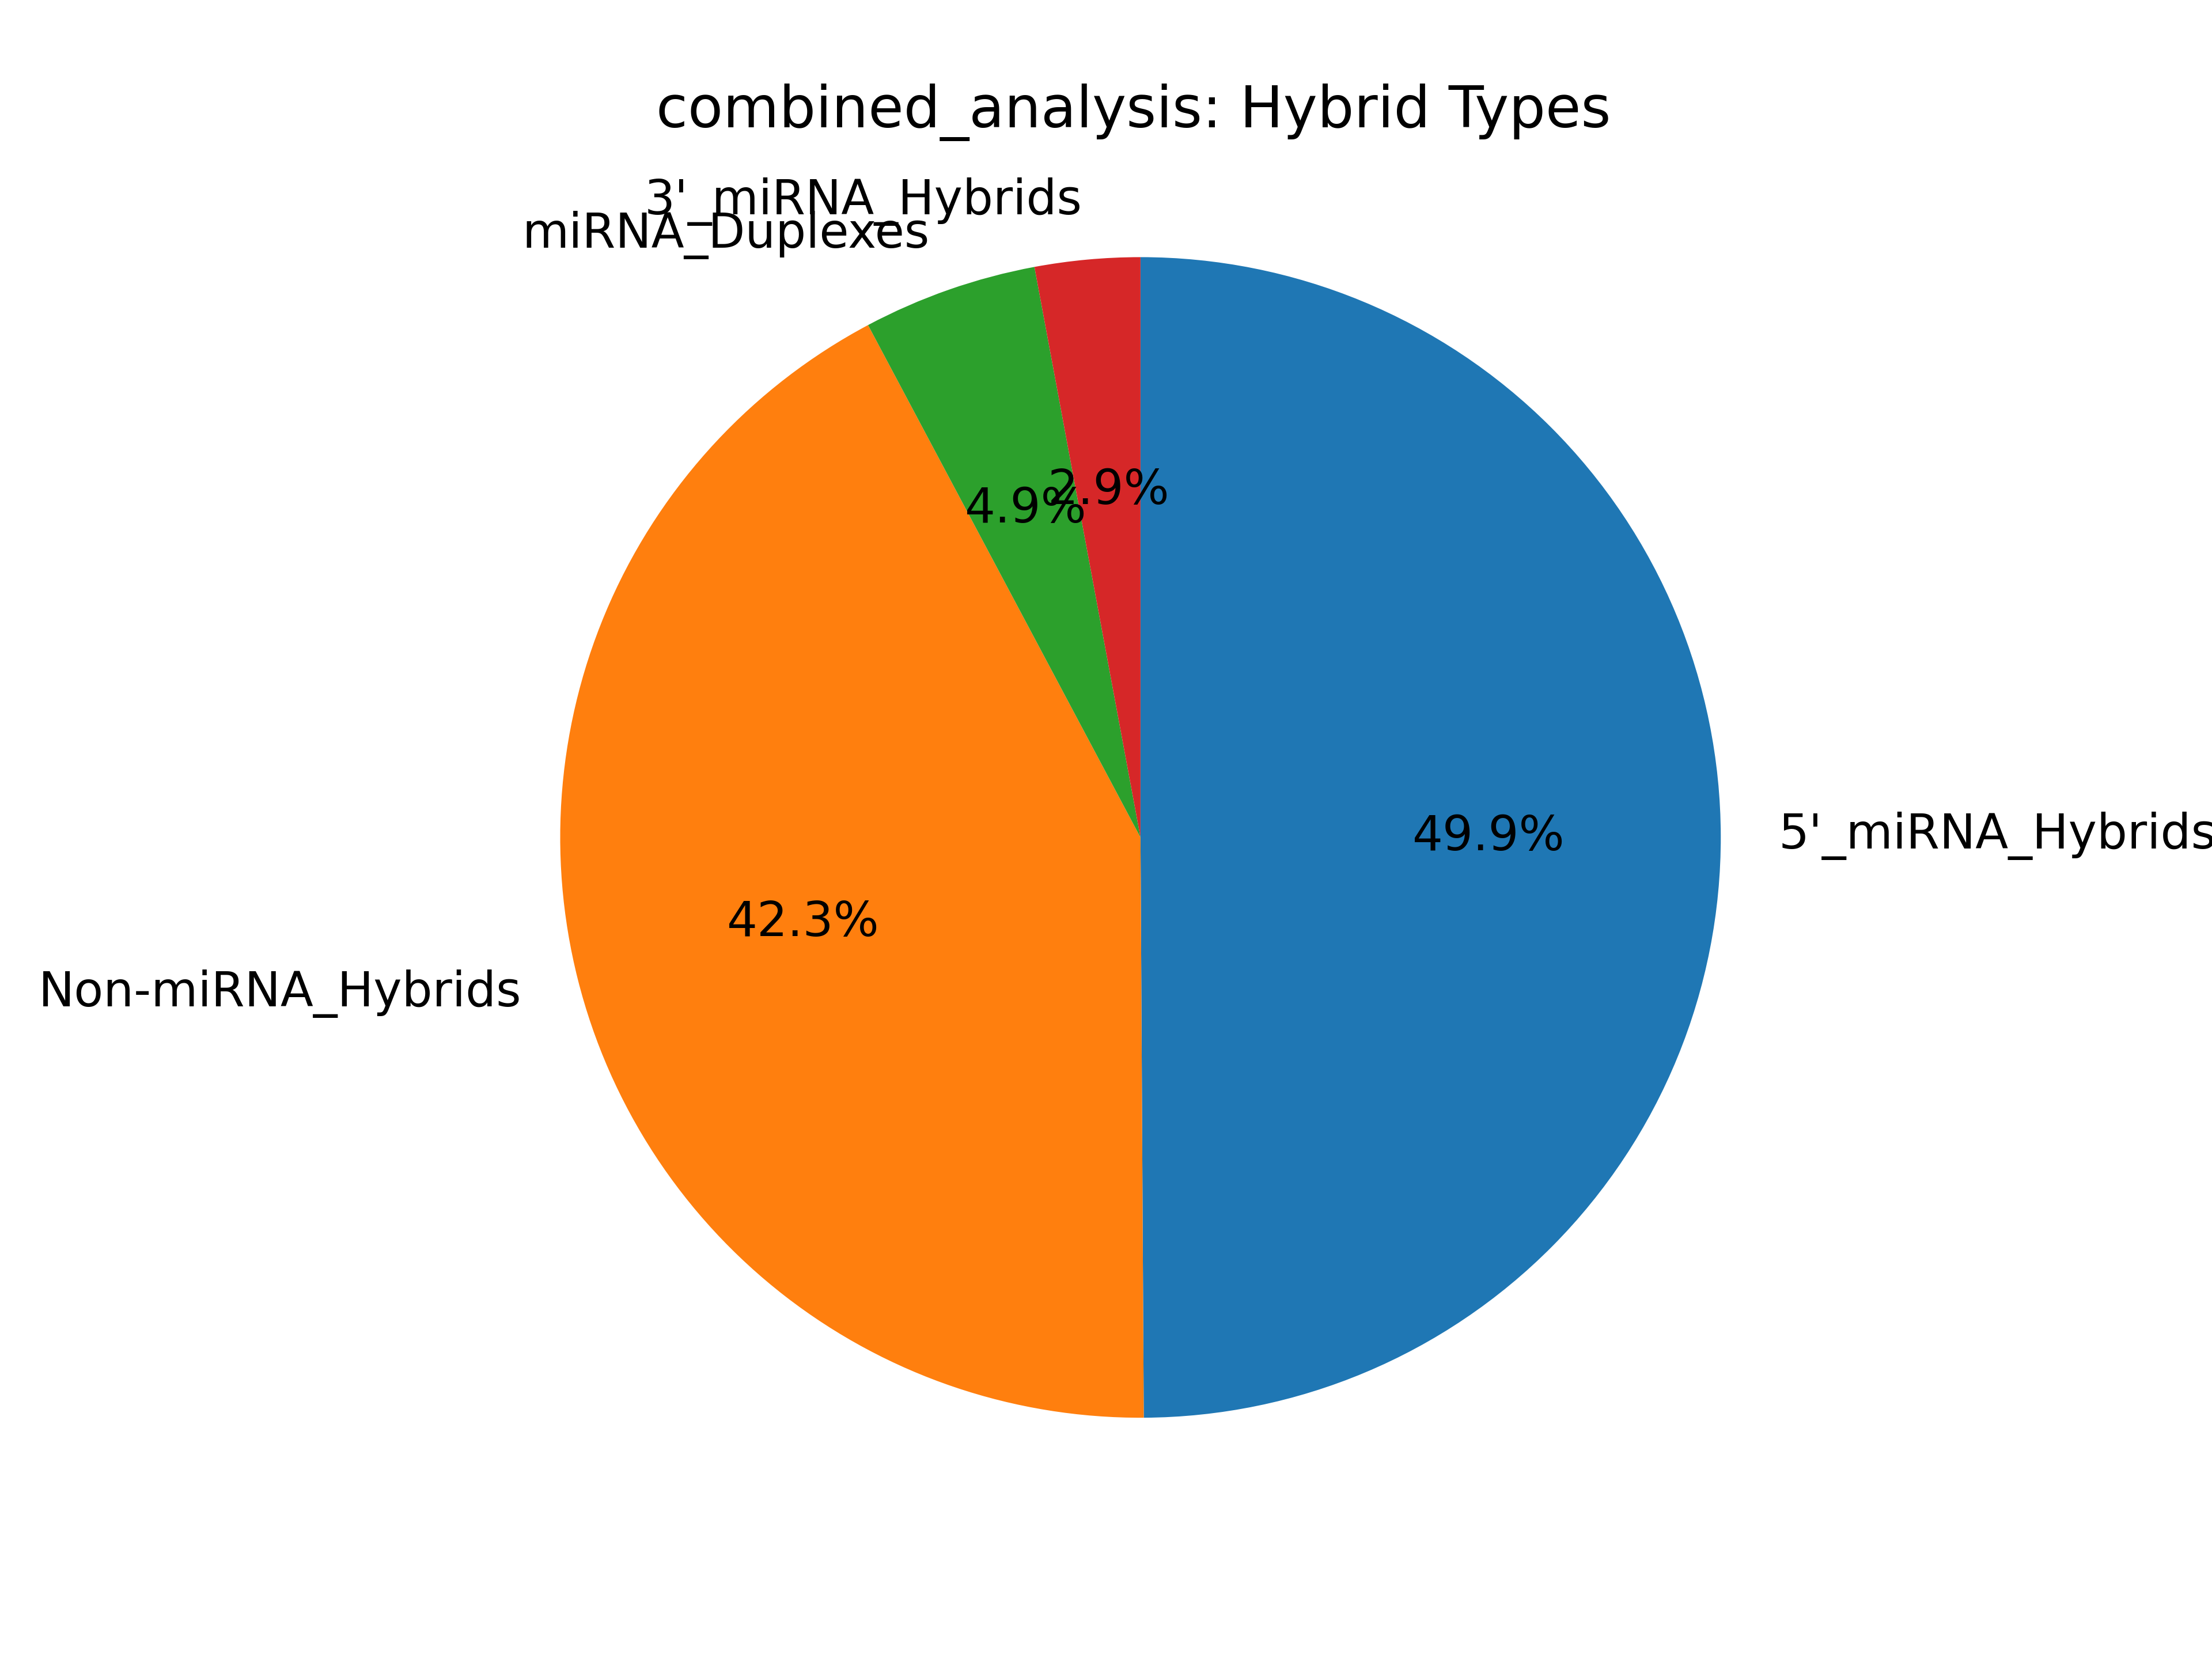

The data file committed next to this chart (first rows):
miRNA_type, count
mirnas_5p, 2711327
mirnas_3p, 158921
mirna_dimers, 263617
non_mirnas, 2298502
has_mirna, 3133865
